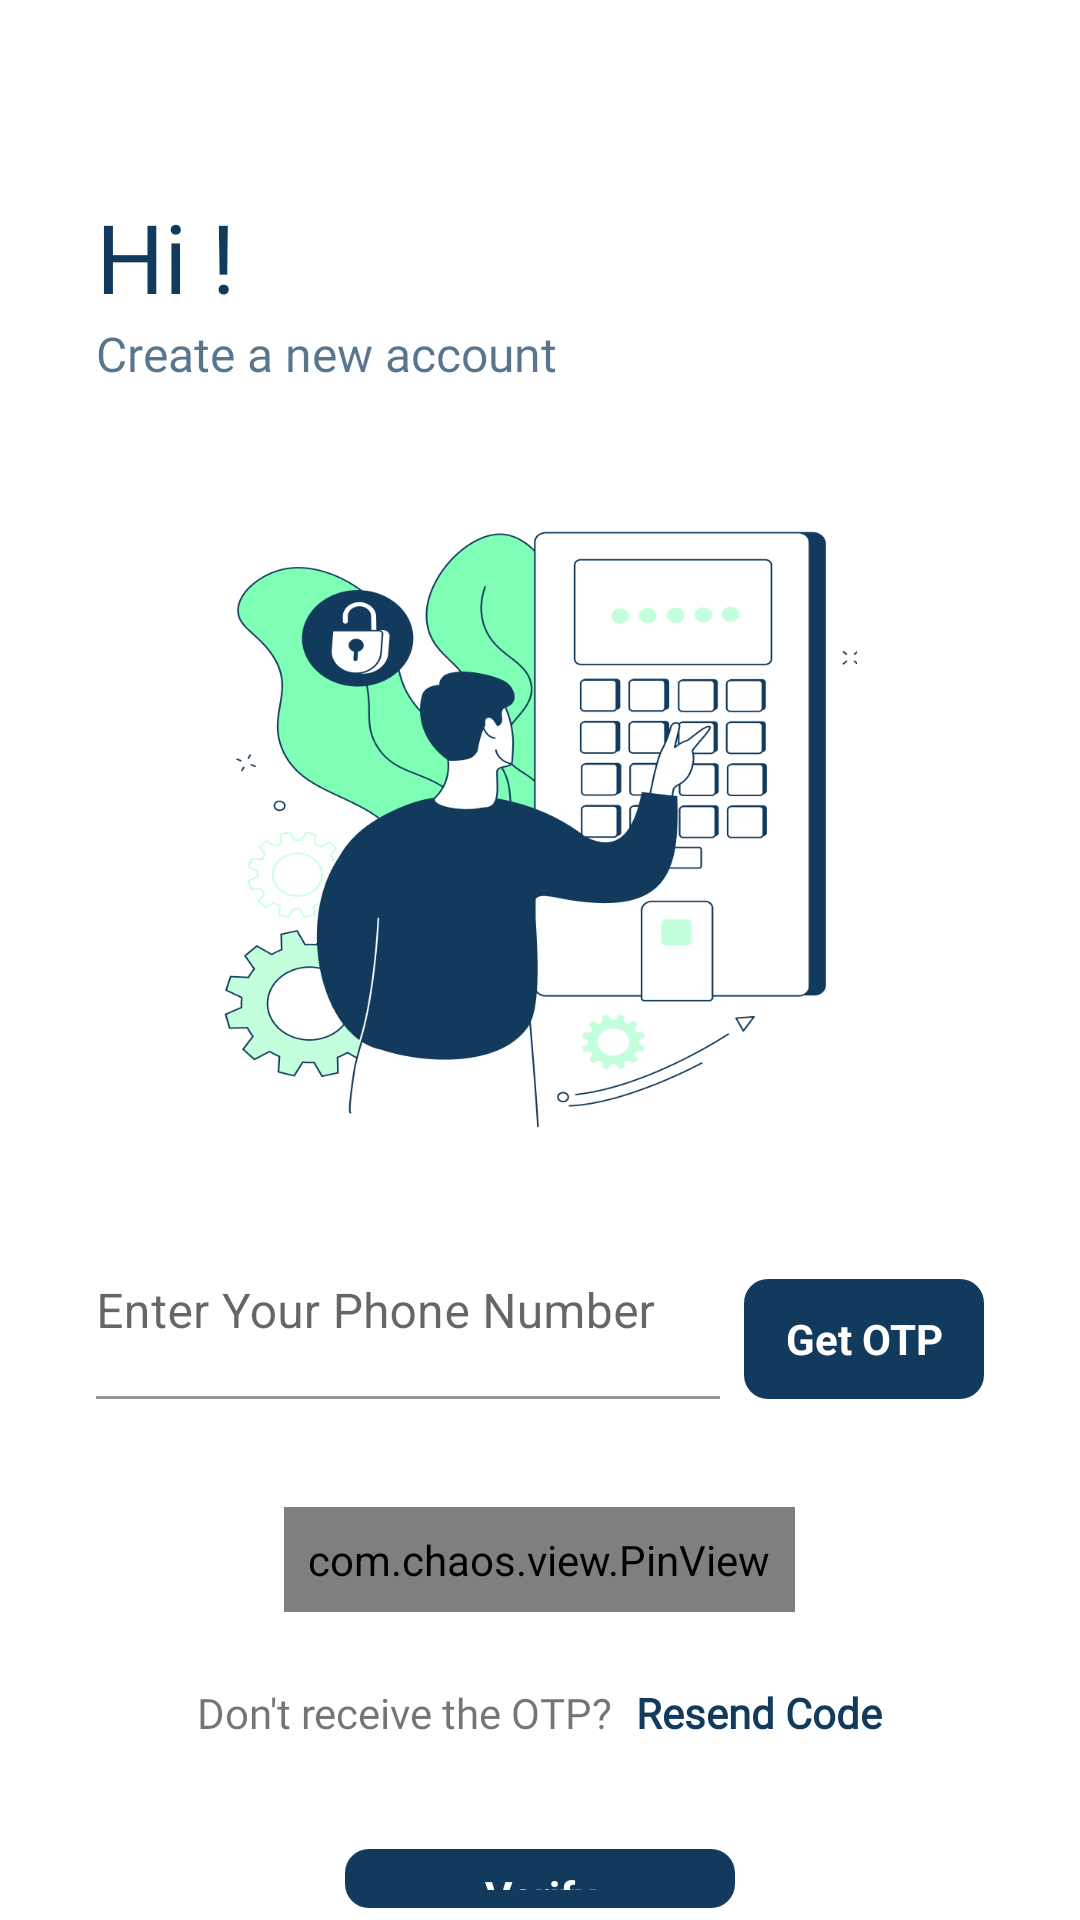

Produce the Android XML layout that renders to this screen, including the resource entries it uses.
<!-- AndroidManifest.xml: activity theme Theme.WeChat.translucentScreenWhiteStatusBar -->
<!-- res/layout/activity_verification.xml -->
<?xml version="1.0" encoding="utf-8"?>
<RelativeLayout xmlns:android="http://schemas.android.com/apk/res/android"
    xmlns:app="http://schemas.android.com/apk/res-auto"
    xmlns:tools="http://schemas.android.com/tools"
    android:layout_width="match_parent"
    android:layout_height="match_parent"
    tools:context=".ui.activities.VerificationActivity">

    <androidx.appcompat.widget.AppCompatImageView
        android:id="@+id/imgBack"
        android:layout_width="@dimen/margin_xxlarge"
        android:layout_height="@dimen/margin_xxlarge"
        android:padding="@dimen/padding_backImage"
        android:background="?attr/selectableItemBackgroundBorderless"
        android:clickable="true"
        android:focusable="true"
        android:layout_marginHorizontal="@dimen/margin_medium"
        android:layout_marginVertical="@dimen/margin_medium"
        app:srcCompat="@drawable/ic_baseline_arrow_back_24" />

    <androidx.appcompat.widget.LinearLayoutCompat
        android:id="@+id/llWelcome"
        android:layout_width="wrap_content"
        android:layout_height="wrap_content"
        android:layout_below="@id/imgBack"
        android:layout_marginHorizontal="@dimen/margin_xlarge"
        android:orientation="vertical">

        <androidx.appcompat.widget.AppCompatTextView
            android:layout_width="wrap_content"
            android:layout_height="wrap_content"
            android:fontFamily="@font/poppins_bold"
            android:text="@string/lbl_hi"
            android:textColor="@color/colorPrimary"
            android:textSize="@dimen/text_heading_2x" />

        <androidx.appcompat.widget.AppCompatTextView
            android:layout_width="wrap_content"
            android:layout_height="wrap_content"
            android:fontFamily="@font/poppins_medium"
            android:text="@string/lbl_create_a_new_account"
            android:textColor="@color/colorSmallText"
            android:textSize="@dimen/text_regular_2x" />
    </androidx.appcompat.widget.LinearLayoutCompat>

    <androidx.appcompat.widget.AppCompatImageView
        android:id="@+id/imgWelcome"
        android:layout_width="@dimen/width_welcome_img"
        android:layout_height="@dimen/height_welcome_img"
        android:layout_below="@id/llWelcome"
        android:layout_centerHorizontal="true"
        android:layout_marginTop="@dimen/margin_xxlarge"
        app:srcCompat="@drawable/ic_verification" />

    <com.google.android.material.textfield.TextInputLayout
        android:id="@+id/tilPhone"
        android:layout_width="match_parent"
        android:layout_height="wrap_content"
        android:layout_below="@id/imgWelcome"
        android:layout_marginTop="@dimen/margin_xlarge"
        android:layout_marginStart="@dimen/margin_xlarge"
        android:layout_toStartOf="@id/btnGetOtp"
        android:hint="@string/hint_enter_your_phone_number"
        android:paddingBottom="@dimen/margin_small"
        app:hintTextColor="@color/colorSecondaryText"
        app:mainHintTextSize="@dimen/text_small">

        <com.google.android.material.textfield.TextInputEditText
            android:id="@+id/editPhone"
            android:layout_width="match_parent"
            android:layout_height="wrap_content"
            android:backgroundTint="@color/white"
            android:inputType="phone"
            android:paddingStart="0dp"
            android:paddingTop="@dimen/margin_xlarge"
            android:paddingEnd="0dp"
            android:paddingBottom="@dimen/margin_small"
            android:textColor="@color/colorPrimaryLight"
            tools:ignore="RtlSymmetry" />
    </com.google.android.material.textfield.TextInputLayout>

    <com.google.android.material.button.MaterialButton
        android:id="@+id/btnGetOtp"
        style="@style/Widget.Material3.Button.TonalButton"
        android:layout_width="@dimen/width_otp_btn"
        android:layout_height="@dimen/height_btn"
        android:layout_alignBottom="@id/tilPhone"
        android:layout_alignParentEnd="true"
        android:layout_centerHorizontal="true"
        android:layout_marginHorizontal="@dimen/margin_medium"
        android:layout_marginStart="@dimen/margin_medium"
        android:layout_marginEnd="@dimen/margin_xlarge"
        android:padding="10dp"
        android:text="@string/lbl_get_otp"
        android:textAllCaps="false"
        android:textColor="@color/white"
        app:rippleColor="@color/colorPrimaryDark"
        android:textSize="@dimen/text_regular"
        android:textStyle="bold"
        app:backgroundTint="@color/colorPrimary"
        app:cornerRadius="@dimen/margin_medium" />

    <com.chaos.view.PinView
        android:id="@+id/otp"
        style="@style/PinWidget.PinView"
        android:layout_width="wrap_content"
        android:layout_height="wrap_content"
        android:layout_below="@id/tilPhone"
        android:layout_centerHorizontal="true"
        android:layout_marginTop="@dimen/margin_xlarge"
        android:cursorVisible="true"
        android:inputType="number"
        android:itemBackground="@drawable/background_otp"
        android:padding="@dimen/margin_medium"
        android:textColor="@color/colorPrimary"
        android:textSize="18sp"
        android:textStyle="bold"
        app:cursorColor="@color/colorAccent"
        app:cursorWidth="2dp"
        app:itemCount="6"
        app:itemHeight="55dp"
        app:itemRadius="4dp"
        app:itemSpacing="@dimen/margin_medium"
        app:itemWidth="46dp"
        app:lineColor="@color/colorTransparent"
        app:lineWidth="0dp"
        app:viewType="rectangle" />

    <androidx.appcompat.widget.LinearLayoutCompat
        android:id="@+id/llResendCode"
        android:layout_width="match_parent"
        android:layout_height="wrap_content"
        android:layout_marginTop="@dimen/margin_large"
        android:layout_below="@id/otp"
        android:gravity="center"
        android:layout_centerHorizontal="true">

        <androidx.appcompat.widget.AppCompatTextView
            android:layout_width="wrap_content"
            android:layout_height="wrap_content"
            android:fontFamily="@font/poppins_regular"
            android:text="@string/lbl_don_t_receive_the_otp" />

        <androidx.appcompat.widget.AppCompatTextView
            android:layout_width="wrap_content"
            android:layout_height="wrap_content"
            android:fontFamily="@font/poppins_medium"
            android:layout_marginStart="@dimen/margin_medium"
            android:textStyle="bold"
            android:textColor="@color/colorPrimary"
            android:text="@string/lbl_resend_code" />
    </androidx.appcompat.widget.LinearLayoutCompat>
    <com.google.android.material.button.MaterialButton
        android:id="@+id/btnVerify"
        android:layout_below="@id/llResendCode"
        android:layout_centerHorizontal="true"
        android:layout_marginTop="@dimen/margin_xlarge"
        android:text="@string/lbl_verify"
        style="@style/Widget.Material3.Button.TonalButton"
        android:textColor="@color/white"
        app:backgroundTint="@color/colorPrimary"
        android:layout_marginHorizontal="@dimen/margin_medium"
        android:textAllCaps="false"
        app:cornerRadius="@dimen/margin_medium"
        android:textSize="@dimen/text_regular"
        app:rippleColor="@color/colorPrimaryDark"
        android:textStyle="bold"
        android:layout_width="@dimen/width_btn"
        android:layout_height="@dimen/height_btn"/>
</RelativeLayout>
<!-- resources referenced by this layout -->
<resources>
  <color name="colorAccent">#062743</color>
  <color name="colorPrimary">#113A5D</color>
  <color name="colorPrimaryDark">#999999</color>
  <color name="colorPrimaryLight">#062743</color>
  <color name="colorSecondaryText">#888888</color>
  <color name="colorSmallText">#B3113A5D</color>
  <color name="colorTransparent">#00000000</color>
  <color name="white">#FFFFFFFF</color>
  <dimen name="height_btn">48dp</dimen>
  <dimen name="height_welcome_img">200dp</dimen>
  <dimen name="margin_large">24dp</dimen>
  <dimen name="margin_medium">8dp</dimen>
  <dimen name="margin_small">4dp</dimen>
  <dimen name="margin_xlarge">32dp</dimen>
  <dimen name="margin_xxlarge">48dp</dimen>
  <dimen name="padding_backImage">12dp</dimen>
  <dimen name="text_heading_2x">32sp</dimen>
  <dimen name="text_regular">14sp</dimen>
  <dimen name="text_regular_2x">16sp</dimen>
  <dimen name="text_small">12sp</dimen>
  <dimen name="width_btn">130dp</dimen>
  <dimen name="width_otp_btn">80dp</dimen>
  <dimen name="width_welcome_img">270dp</dimen>
  <!-- drawable background_otp (drawable) -->
  <?xml version="1.0" encoding="utf-8"?>
  <layer-list xmlns:android="http://schemas.android.com/apk/res/android">
      <item >
          <shape
              android:shape="rectangle">
              <solid android:color="#66DCDCDC" />
              <corners android:radius="10dp"/>
          </shape>
      </item>
      <item android:right="1.5dp" android:left="1.5dp" android:bottom="4dp">
          <shape
              android:shape="rectangle">
              <solid android:color="#FCFCFC"/>
              <corners android:radius="5dp"/>
          </shape>
      </item>
  </layer-list>
  <!-- drawable ic_verification: png bitmap (drawable, 65988 bytes) -->
  <string name="hint_enter_your_phone_number">Enter Your Phone Number</string>
  <string name="lbl_create_a_new_account">Create a new account</string>
  <string name="lbl_don_t_receive_the_otp">Don\'t receive the OTP?</string>
  <string name="lbl_get_otp">Get OTP</string>
  <string name="lbl_hi">Hi !</string>
  <string name="lbl_resend_code">Resend Code</string>
  <string name="lbl_verify">Verify</string>
  <style name="Theme.WeChat.translucentScreenWhiteStatusBar" parent="Theme.WeChat">
          <item name="android:windowLightStatusBar">true</item>
          <item name="android:fitsSystemWindows">true</item>
          <item name="android:statusBarColor">@color/white</item>
      </style>
  <style name="Theme.WeChat" parent="Theme.MaterialComponents.Light.NoActionBar">
          
          <item name="colorPrimary">@color/colorPrimary</item>
          <item name="colorPrimaryDark">@color/colorPrimaryDark</item>
          <item name="colorAccent">@color/colorAccent</item>
          <item name="android:colorAccent">@color/colorAccent</item>
          
      </style>
</resources>
